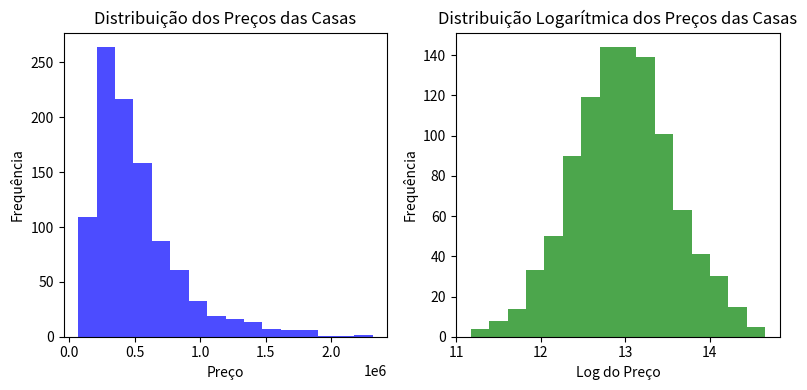

Python code for this plot:
import numpy as np
import matplotlib.pyplot as plt

# Gerando dados de exemplo: preços de casas sigma é o desvio padrão
np.random.seed(0)

precos_casas = np.random.lognormal(mean = 13, sigma = 0.6, size = 1000)

# Aplicando a transformação logarítmica
precos_casas_log = np.log(precos_casas)

# Criando os gráficos para comparação
plt.figure(figsize = (8, 4))

# Gráfico dos dados originais
plt.subplot(1, 2, 1)
plt.hist(precos_casas, bins = 16, color = 'blue', alpha = 0.7)
plt.title('Distribuição dos Preços das Casas')
plt.xlabel('Preço')
plt.ylabel('Frequência')

# Gráfico dos dados transformados
plt.subplot(1, 2, 2)
plt.hist(precos_casas_log, bins = 16, color = 'green', alpha = 0.7)
plt.title('Distribuição Logarítmica dos Preços das Casas')
plt.xlabel('Log do Preço')
plt.ylabel('Frequência')

plt.tight_layout()
plt.show()